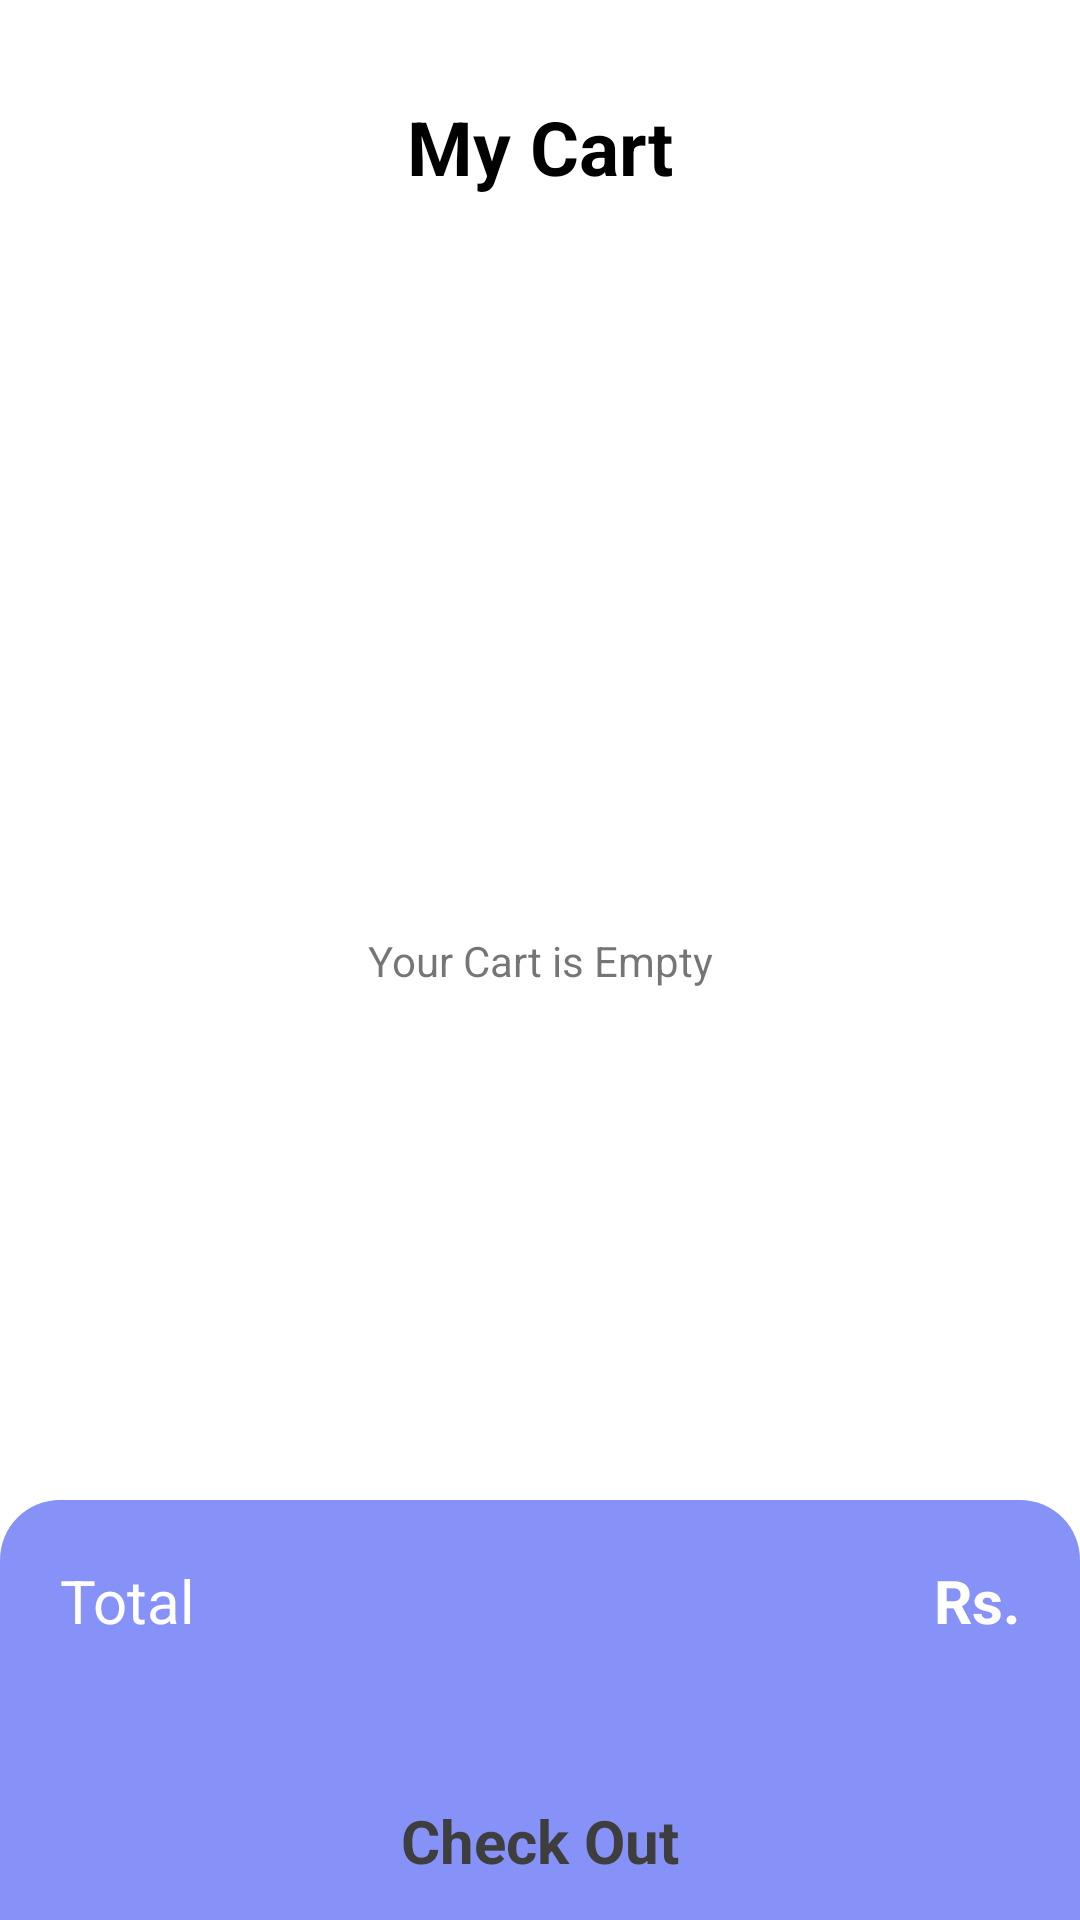

Reconstruct the res/layout file that produces this screen, plus the resources it refers to.
<!-- AndroidManifest.xml: application theme Theme.Ecommerce -->
<!-- res/layout/activity_cart.xml -->
<?xml version="1.0" encoding="utf-8"?>
<androidx.constraintlayout.widget.ConstraintLayout xmlns:android="http://schemas.android.com/apk/res/android"
    xmlns:app="http://schemas.android.com/apk/res-auto"
    xmlns:tools="http://schemas.android.com/tools"
    android:id="@+id/main"
    android:layout_width="match_parent"
    android:layout_height="match_parent"
    tools:context=".activity.CartActivity">

    <TextView
        android:id="@+id/emptyText"
        android:layout_width="wrap_content"
        android:layout_height="wrap_content"
        android:text="@string/cart_empty"
        app:layout_constraintBottom_toBottomOf="parent"
        app:layout_constraintEnd_toEndOf="parent"
        app:layout_constraintStart_toStartOf="parent"
        app:layout_constraintTop_toTopOf="parent" />

    <androidx.constraintlayout.widget.ConstraintLayout
        android:id="@+id/constraintLayout"
        android:layout_width="match_parent"
        android:layout_height="wrap_content"
        android:layout_marginStart="16dp"
        android:layout_marginTop="32dp"
        android:layout_marginEnd="16dp"
        app:layout_constraintEnd_toEndOf="parent"
        app:layout_constraintStart_toStartOf="parent"
        app:layout_constraintTop_toTopOf="parent">

        <ImageView
            android:id="@+id/backBtn"
            android:layout_width="wrap_content"
            android:layout_height="wrap_content"
            app:layout_constraintBottom_toBottomOf="parent"
            app:layout_constraintStart_toStartOf="parent"
            app:layout_constraintTop_toTopOf="parent"
            app:srcCompat="@drawable/back" />

        <TextView
            android:id="@+id/textView18"
            android:layout_width="wrap_content"
            android:layout_height="wrap_content"
            android:text="My Cart"
            android:textColor="@color/black"
            android:textSize="25sp"
            android:textStyle="bold"
            app:layout_constraintBottom_toBottomOf="parent"
            app:layout_constraintEnd_toEndOf="parent"
            app:layout_constraintStart_toStartOf="parent"
            app:layout_constraintTop_toTopOf="parent" />
    </androidx.constraintlayout.widget.ConstraintLayout>

    <androidx.constraintlayout.widget.ConstraintLayout
        android:id="@+id/constraintLayout2"
        android:layout_width="match_parent"
        android:layout_height="140dp"
        android:background="@drawable/lavender_bg_top_corner"
        app:layout_constraintBottom_toBottomOf="parent"
        app:layout_constraintEnd_toEndOf="parent"
        app:layout_constraintStart_toStartOf="parent">

        <LinearLayout
            android:id="@+id/linearLayout"
            android:layout_width="match_parent"
            android:layout_height="wrap_content"
            android:layout_marginStart="20dp"
            android:layout_marginTop="20dp"
            android:layout_marginEnd="20dp"
            android:orientation="horizontal"
            app:layout_constraintEnd_toEndOf="parent"
            app:layout_constraintStart_toStartOf="parent"
            app:layout_constraintTop_toTopOf="parent">

            <TextView
                android:id="@+id/Total"
                android:layout_width="wrap_content"
                android:layout_height="wrap_content"
                android:layout_weight="1"
                android:text="Total"
                android:textColor="@color/white"
                android:textSize="20sp" />

            <TextView
                android:id="@+id/totalText"
                android:layout_width="wrap_content"
                android:layout_height="wrap_content"
                android:text="Rs."
                android:textColor="@color/white"
                android:textSize="20sp"
                android:textStyle="bold" />
        </LinearLayout>

        <androidx.appcompat.widget.AppCompatButton
            android:id="@+id/button"
            style="@android:style/Widget.Button"
            android:layout_width="0dp"
            android:layout_height="wrap_content"
            android:layout_marginStart="10dp"
            android:layout_marginTop="40dp"
            android:layout_marginEnd="10dp"
            android:text="Check Out"
            android:textStyle="bold"
            android:textSize="20sp"
            android:textColor="#3E3E3E"
            android:background="@drawable/white_bg"
            app:layout_constraintBottom_toBottomOf="parent"
            app:layout_constraintEnd_toEndOf="parent"
            app:layout_constraintStart_toStartOf="parent"
            app:layout_constraintTop_toBottomOf="@+id/linearLayout" />
    </androidx.constraintlayout.widget.ConstraintLayout>

    <ScrollView
        android:id="@+id/cartScroll"
        android:layout_width="match_parent"
        android:layout_height="0dp"
        app:layout_constraintBottom_toTopOf="@+id/constraintLayout2"
        app:layout_constraintEnd_toEndOf="parent"
        app:layout_constraintStart_toStartOf="parent"
        app:layout_constraintTop_toBottomOf="@+id/constraintLayout">

        <LinearLayout
            android:layout_width="match_parent"
            android:layout_height="wrap_content"
            android:orientation="vertical">

            <androidx.recyclerview.widget.RecyclerView
                android:id="@+id/viewCart"
                android:layout_width="match_parent"
                android:layout_height="match_parent"
                android:layout_margin="16dp" />
        </LinearLayout>
    </ScrollView>

</androidx.constraintlayout.widget.ConstraintLayout>
<!-- resources referenced by this layout -->
<resources>
  <color name="black">#FF000000</color>
  <color name="white">#FFFFFFFF</color>
  <!-- drawable lavender_bg_top_corner (drawable) -->
  <?xml version="1.0" encoding="utf-8"?>
  
  <selector xmlns:android="http://schemas.android.com/apk/res/android">
  <item>
      <shape android:shape="rectangle">
          <corners android:topLeftRadius="20dp" android:topRightRadius="20dp"/>
          <solid android:color="@color/lavender"/>
      </shape>
  </item>
  </selector>
  <string name="cart_empty">Your Cart is Empty</string>
  <style name="Theme.Ecommerce" parent="Base.Theme.Ecommerce">
          <item name="android:windowTranslucentNavigation">true</item>
      </style>
  <color name="lavender">#8692f7</color>
  <style name="Base.Theme.Ecommerce" parent="Theme.MaterialComponents.Light">
          
          <item name="colorPrimary">@color/purple_500</item>
          <item name="colorPrimaryVariant">@color/purple_700</item>
          <item name="colorOnPrimary">@color/white</item>
          
          <item name="colorSecondary">@color/teal_200</item>
          <item name="colorSecondaryVariant">@color/teal_700</item>
          <item name="colorOnSecondary">@color/black</item>
          
          <item name="android:statusBarColor">?attr/colorPrimaryVariant</item>
          
      </style>
  <color name="purple_500">#6200EE</color>
  <color name="purple_700">#FF3700B3</color>
  <color name="teal_200">#03DAC5</color>
  <color name="teal_700">#018786</color>
</resources>
